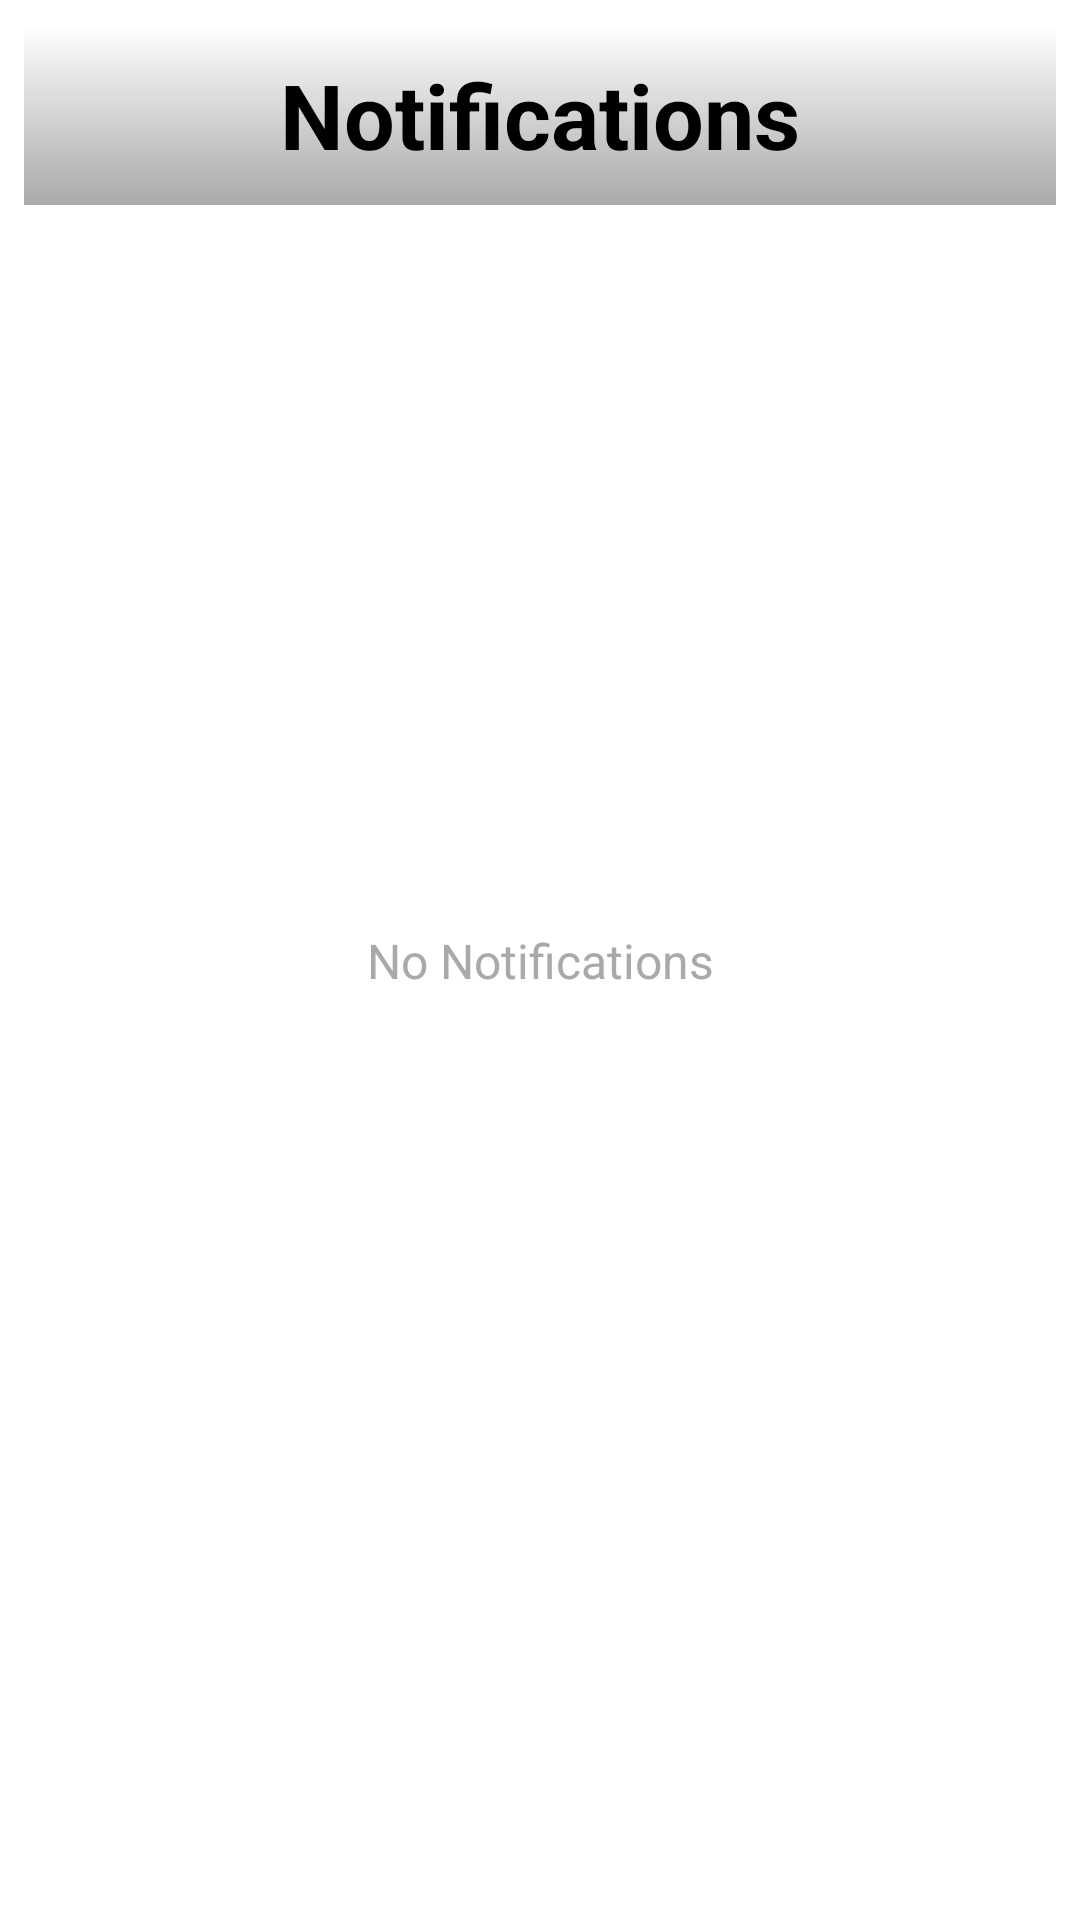

Write the Android layout XML for this screen, with the resource values it uses.
<!-- AndroidManifest.xml: application theme Theme.MyKumve.Starting -->
<!-- res/layout/fragment_notifications.xml -->
<?xml version="1.0" encoding="utf-8"?>
<androidx.constraintlayout.widget.ConstraintLayout xmlns:android="http://schemas.android.com/apk/res/android"
    xmlns:app="http://schemas.android.com/apk/res-auto"
    xmlns:tools="http://schemas.android.com/tools"
    android:layout_width="match_parent"
    android:layout_height="match_parent"
    android:background="@drawable/floating_background"
    android:id="@+id/notificationFragment"
    tools:context=".ui.menu.NotificationsFragment">

    <TextView
        android:id="@+id/notificationsTitle"
        android:layout_width="0dp"
        android:layout_height="wrap_content"
        android:text="@string/notifications"
        android:textSize="30sp"
        android:textStyle="bold"
        android:textColor="@color/black"
        app:layout_constraintTop_toTopOf="parent"
        app:layout_constraintStart_toStartOf="parent"
        app:layout_constraintEnd_toEndOf="parent"
        android:padding="10dp"
        android:gravity="center"
        android:background="@drawable/gradient_profile_page"/>

    <TextView
        android:id="@+id/whenEmptyText"
        android:layout_width="match_parent"
        android:layout_height="wrap_content"
        app:layout_constraintEnd_toStartOf="parent"
        app:layout_constraintEnd_toEndOf="parent"
        app:layout_constraintTop_toTopOf="parent"
        app:layout_constraintBottom_toBottomOf="parent"
        android:text="No Notifications"
        android:gravity="center"
        android:textSize="16sp"
        android:textColor="@color/lightGrey"
        android:alpha="1.0"/>

    <androidx.recyclerview.widget.RecyclerView
        android:id="@+id/notificationsList"
        android:layout_width="0dp"
        android:layout_height="0dp"
        android:padding="16dp"
        app:layout_constraintTop_toBottomOf="@id/notificationsTitle"
        app:layout_constraintBottom_toBottomOf="parent"
        app:layout_constraintEnd_toEndOf="parent"
        app:layout_constraintStart_toStartOf="parent"
        tools:listitem="@layout/item_notification" />

</androidx.constraintlayout.widget.ConstraintLayout>
<!-- res/layout/item_notification.xml (included above) -->
<?xml version="1.0" encoding="utf-8"?>
<androidx.constraintlayout.widget.ConstraintLayout xmlns:android="http://schemas.android.com/apk/res/android"
    xmlns:app="http://schemas.android.com/apk/res-auto"
    android:layout_width="match_parent"
    android:layout_height="wrap_content"
    android:padding="8dp"
    android:background="@color/white">

    <ImageView
        android:id="@+id/invitation_icon"
        android:layout_width="103dp"
        android:layout_height="118dp"
        android:src="@drawable/my_alerts"
        android:scaleType="fitCenter"
        app:layout_constraintBottom_toBottomOf="parent"
        app:layout_constraintStart_toStartOf="parent"
        app:layout_constraintTop_toTopOf="parent"
        app:layout_constraintVertical_bias="0.5" />

    <TextView
        android:id="@+id/invitation_title"
        android:layout_width="0dp"
        android:layout_height="wrap_content"
        android:textColor="@android:color/black"
        android:textSize="16sp"
        android:textStyle="bold"
        app:layout_constraintStart_toEndOf="@id/invitation_icon"
        app:layout_constraintTop_toTopOf="@id/invitation_icon"
        app:layout_constraintEnd_toEndOf="parent" />

    <TextView
        android:id="@+id/invitation_gather_time"
        android:layout_width="0dp"
        android:layout_height="wrap_content"
        android:textColor="@android:color/darker_gray"
        android:textSize="14sp"
        app:layout_constraintStart_toEndOf="@id/invitation_icon"
        app:layout_constraintTop_toBottomOf="@id/invitation_title"
        app:layout_constraintEnd_toEndOf="parent" />

    <TextView
        android:id="@+id/invitation_creator"
        android:layout_width="0dp"
        android:layout_height="wrap_content"
        android:textColor="@android:color/darker_gray"
        android:textSize="14sp"
        app:layout_constraintStart_toEndOf="@id/invitation_icon"
        app:layout_constraintTop_toBottomOf="@id/invitation_gather_time"
        app:layout_constraintEnd_toEndOf="parent" />

    <TextView
        android:id="@+id/invitation_description"
        android:layout_width="0dp"
        android:layout_height="wrap_content"
        android:textColor="@android:color/darker_gray"
        android:textSize="14sp"
        app:layout_constraintStart_toEndOf="@id/invitation_icon"
        app:layout_constraintTop_toBottomOf="@id/invitation_creator"
        app:layout_constraintEnd_toEndOf="parent" />

    <TextView
        android:id="@+id/invitation_status"
        android:layout_width="0dp"
        android:layout_height="wrap_content"
        android:textColor="@android:color/darker_gray"
        android:textSize="14sp"
        app:layout_constraintStart_toEndOf="@id/invitation_icon"
        app:layout_constraintTop_toBottomOf="@id/invitation_description"
        app:layout_constraintEnd_toEndOf="parent" />

    <LinearLayout
        android:id="@+id/handel_invitation_buttons"
        android:layout_width="match_parent"
        android:layout_height="50dp"
        android:layout_weight="1"
        android:paddingTop="10dp"
        app:layout_constraintStart_toStartOf="parent"
        app:layout_constraintTop_toBottomOf="@id/invitation_status"
        app:layout_constraintEnd_toEndOf="parent"
        app:layout_constraintBottom_toBottomOf="parent">

        <android.widget.Button
            android:id="@+id/accept_button"
            android:layout_width="0dp"
            android:layout_height="wrap_content"
            android:layout_weight="1"
            android:text="@string/accept"
            android:textColor="@color/white"
            android:background="@color/Approve" />

        <Space
            android:layout_width="5dp"
            android:layout_height="wrap_content" />

        <android.widget.Button
            android:id="@+id/reject_button"
            android:layout_width="0dp"
            android:layout_height="wrap_content"
            android:layout_weight="1"
            android:text="@string/decline"
            android:textColor="@color/white"
            android:background="@color/blueSky" />

        <Space
            android:layout_width="5dp"
            android:layout_height="wrap_content" />

    </LinearLayout>

</androidx.constraintlayout.widget.ConstraintLayout>
<!-- resources referenced by this layout -->
<resources>
  <color name="Approve">#319724</color>
  <color name="black">#000000</color>
  <color name="blueSky">#36A4FF</color>
  <color name="lightGrey">#A9A9A9</color>
  <color name="white">#FFFFFFFF</color>
  <!-- drawable floating_background (drawable) -->
  <shape xmlns:android="http://schemas.android.com/apk/res/android">
      <solid android:color="@android:color/white" />
      <corners android:radius="16dp" />
      <padding android:left="8dp" android:top="8dp" android:right="8dp" android:bottom="8dp" />
  </shape>
  <!-- drawable gradient_profile_page (drawable) -->
  <?xml version="1.0" encoding="utf-8"?>
  <shape xmlns:android="http://schemas.android.com/apk/res/android">
      <gradient
          android:startColor="@color/white"
          android:endColor="@color/lightGrey"
          android:angle="270"
          />
  
  
  </shape>
  <string name="accept">Accept</string>
  <string name="decline">Decline</string>
  <string name="notifications">Notifications</string>
  <style name="Theme.MyKumve.Starting" parent="Theme.SplashScreen" translatable="false">
          <item name="windowSplashScreenBackground">@color/black</item>
          <item name="postSplashScreenTheme">@style/Theme.MyKumve</item>
      </style>
  <style name="Theme.MyKumve" parent="Base.Theme.MyKumve" />
  <style name="Base.Theme.MyKumve" parent="Theme.Material3.DayNight.NoActionBar">
          
          
      </style>
</resources>
